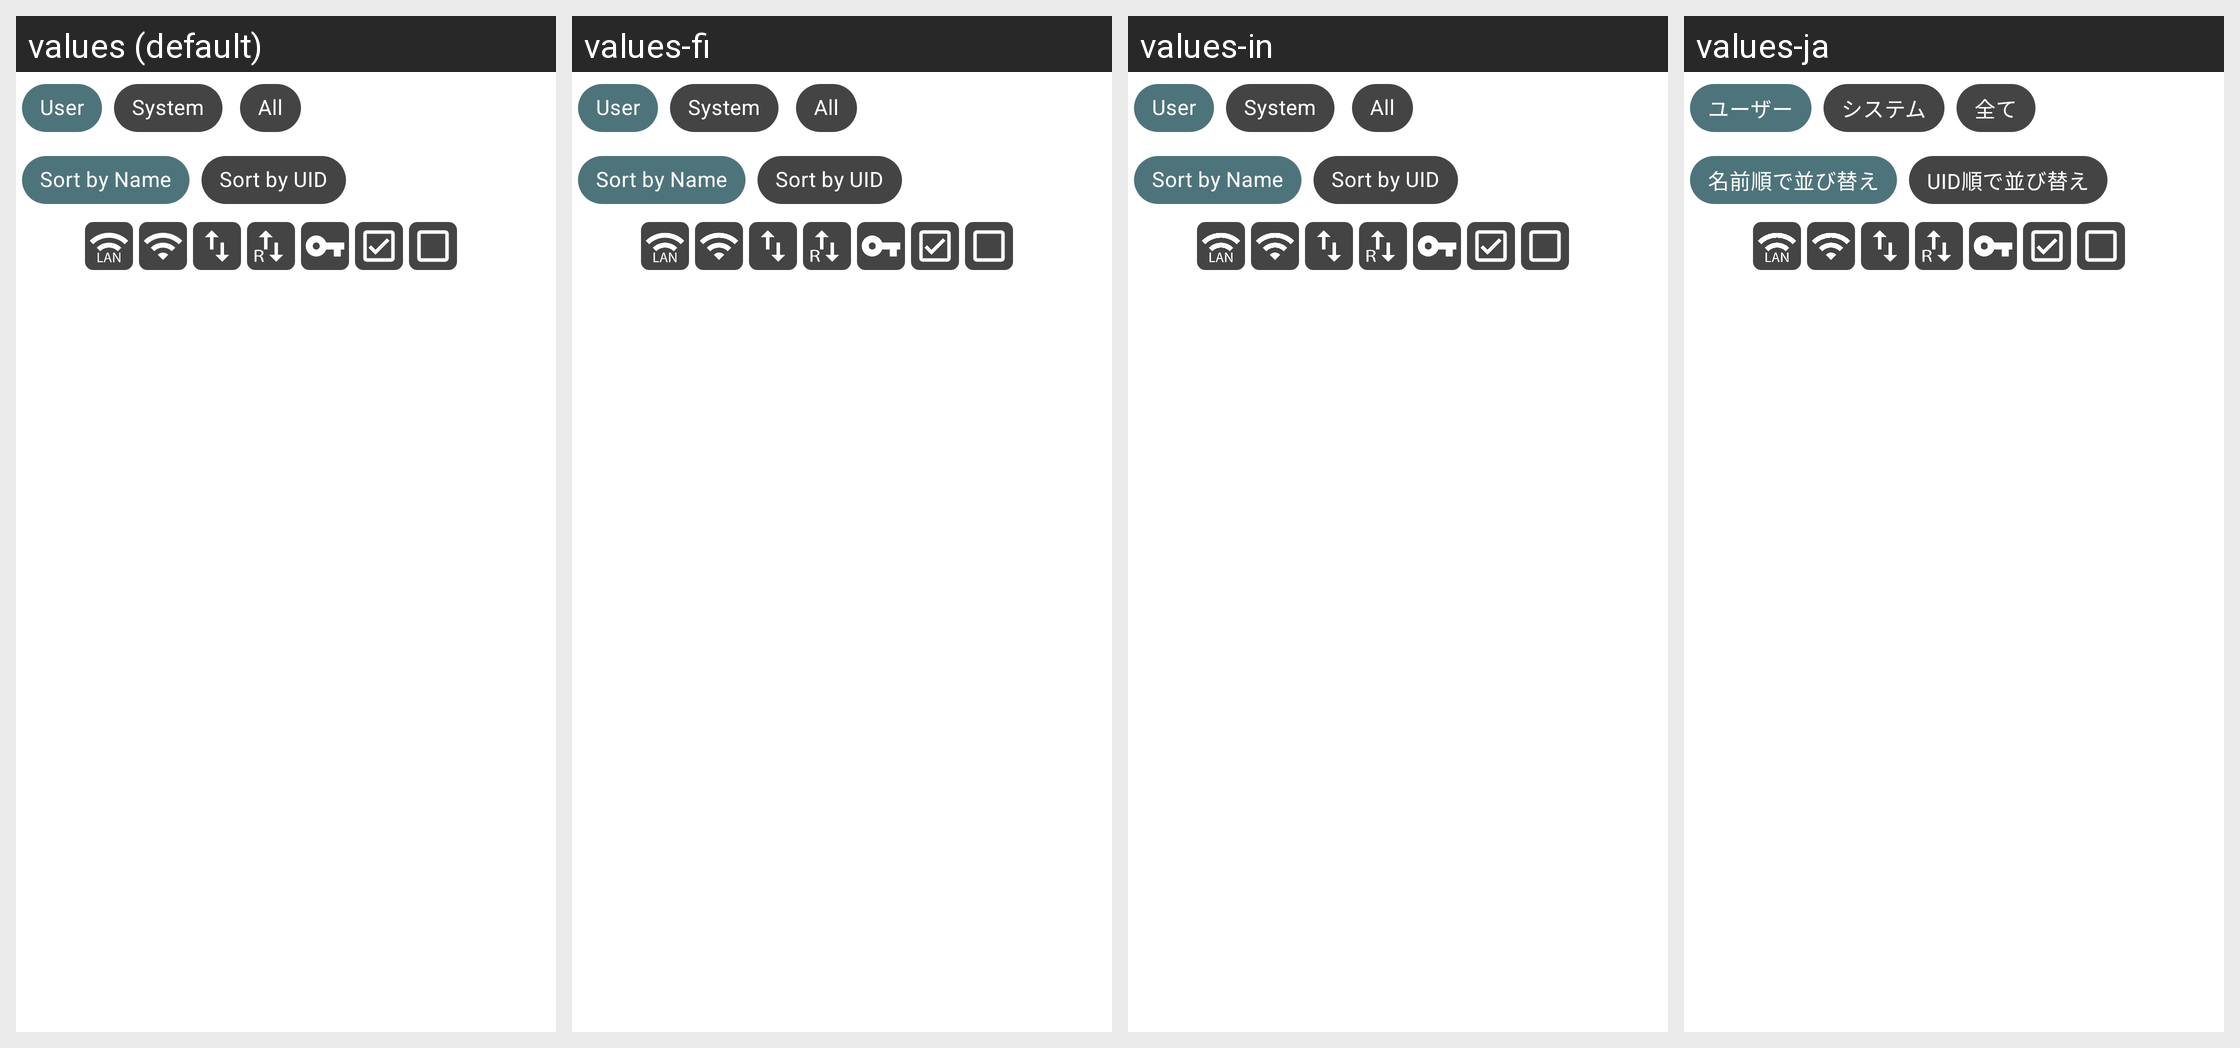

For this localized Android screen grid, give each drawn string resource with its value in every locale shown.
Android screen res/layout/fragment_firewall.xml rendered under 4 locales, left to right: values (default), values-fi, values-in, values-ja. Device: Nexus 5 (rendered at 1080×1920; each locale shown at half size, 540×960, under a caption strip naming it); theme AppTheme.
Other locales in the repository, not shown: values-de, values-el, values-es, values-fa, values-fr, values-it, values-pl, values-pt-rBR, values-ru-rRU, values-ru-rUA, values-tr.
Strings drawn on this screen, with the default value and each locale's value (text and hints the layout hard-codes, and strings that could not be matched under every locale, appear in the picture but are not listed):

firewall_user_apps
  values: User
  values-fi: User
  values-in: User
  values-ja: ユーザー

firewall_system_apps
  values: System
  values-fi: System
  values-in: System
  values-ja: システム

firewall_all_apps
  values: All
  values-fi: All
  values-in: All
  values-ja: 全て

firewall_sort_by_name
  values: Sort by Name
  values-fi: Sort by Name
  values-in: Sort by Name
  values-ja: 名前順で並び替え

firewall_sort_by_uid
  values: Sort by UID
  values-fi: Sort by UID
  values-in: Sort by UID
  values-ja: UID順で並び替え
